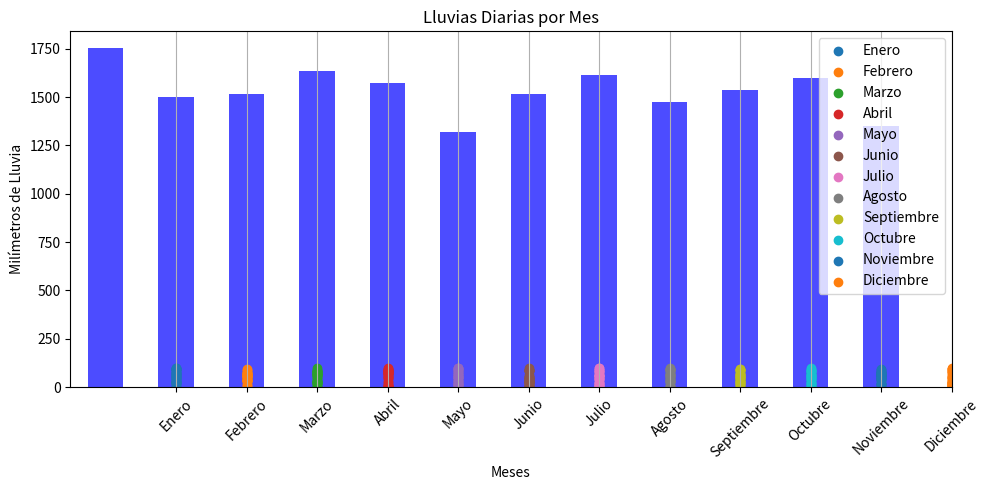
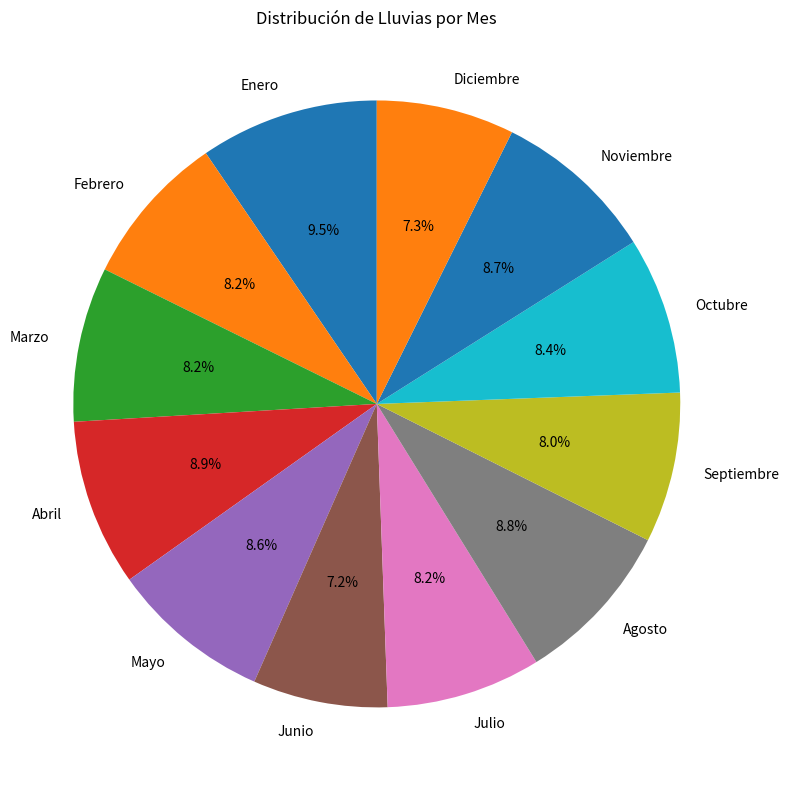

These charts were generated, in order, by the following Python code:
import csv
import pandas as pd
import numpy as np
import random
import matplotlib.pyplot as plt


# Definir los nombres de los meses
meses = ['Enero', 'Febrero', 'Marzo', 'Abril', 'Mayo', 'Junio', 
         'Julio', 'Agosto', 'Septiembre', 'Octubre', 'Noviembre', 'Diciembre']

# Definir la cantidad de días en cada mes (sin bisiesto)
dias_por_mes = [31, 29, 31, 30, 31, 30, 31, 31, 30, 31, 30, 31]

# Crear un diccionario para almacenar los registros de lluvias de cada mes
registro_pluvial = {}

for mes, dias in zip(meses, dias_por_mes):
    # Generar lluvias aleatorias para cada día del mes (entre 0 y 100 mm)
    registro_pluvial[mes] = [round(random.uniform(0, 100), 2) for _ in range(dias)]

# Crear un DataFrame de pandas a partir del diccionario
df = pd.DataFrame.from_dict(registro_pluvial, orient='index').transpose()

# Guardar el DataFrame como archivo CSV
nombre_archivo = 'registro_pluvial_2022.csv'
df.to_csv(nombre_archivo, index=False)

print(f"Archivo CSV generado: {'registro_pluvial_2023.csv'}")

# Crear gráficos
# 1. Gráfico de barras de lluvias anuales
lluvias_anuales = df.sum()
plt.figure(figsize=(10, 5))
lluvias_anuales.plot(kind='bar', color='blue', alpha=0.7)
plt.title('Lluvias Anuales por Mes')
plt.xlabel('Meses')
plt.ylabel('Milímetros de Lluvia')
plt.xticks(rotation=45)
plt.grid(axis='y')
plt.tight_layout()
plt.savefig('lluvias_anuales.png')  # Guardar gráfico
plt.show()

# 2. Gráfico de dispersión
dias = np.arange(1, 32)  # Días del mes
for mes in range(len(meses)):
    plt.scatter([mes + 1] * len(df[meses[mes]]), df[meses[mes]], label=meses[mes])

plt.title('Lluvias Diarias por Mes')
plt.xlabel('Meses')
plt.ylabel('Milímetros de Lluvia')
plt.xticks(ticks=np.arange(1, 13), labels=meses, rotation=45)
plt.legend()
plt.grid()
plt.tight_layout()
plt.savefig('lluvias_diarias_por_mes.png')  # Guardar gráfico
plt.show()

# 3. Gráfico circular
lluvias_totales = df.sum(axis=0)
plt.figure(figsize=(8, 8))
plt.pie(lluvias_totales, labels=meses, autopct='%1.1f%%', startangle=90)
plt.title('Distribución de Lluvias por Mes')
plt.axis('equal')  # Igualar proporciones
plt.tight_layout()
plt.savefig('distribucion_lluvias_mensual.png')  # Guardar gráfico
plt.show()